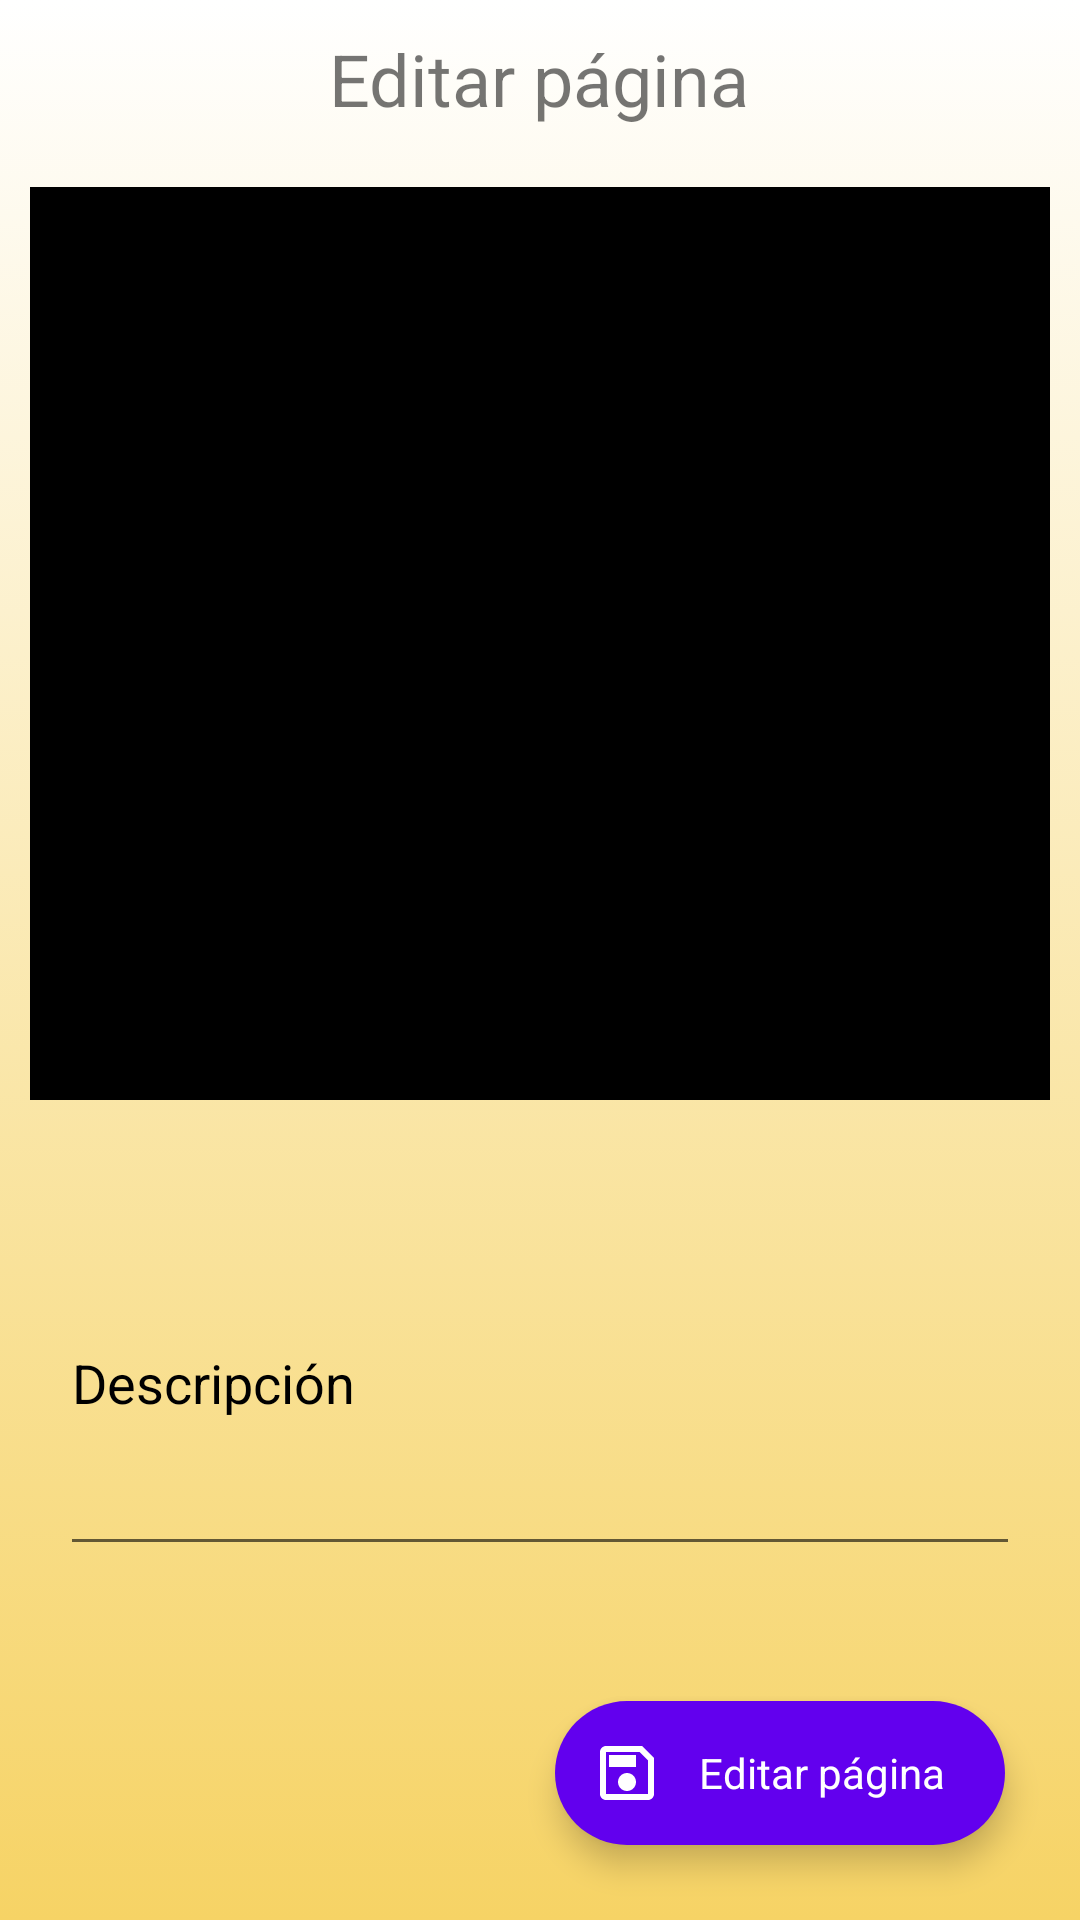

This screen was rendered from an Android layout file. Write that file and the resources it references.
<!-- AndroidManifest.xml: activity theme AppTheme -->
<!-- res/layout/activity_editar_pagina.xml -->
<?xml version="1.0" encoding="utf-8"?>
<RelativeLayout xmlns:android="http://schemas.android.com/apk/res/android"
    android:layout_width="match_parent"
    android:layout_height="match_parent"
    android:background="@drawable/gradient">

    <TextView
        android:id="@+id/tvTituloPagina"
        android:layout_width="wrap_content"
        android:layout_height="wrap_content"
        android:layout_margin="10dp"
        android:text="Editar página"
        android:textSize="@dimen/textSizeBig"
        android:layout_centerHorizontal="true" />

    <ImageView
        android:id="@+id/ivPaginaImagen"
        android:layout_width="match_parent"
        android:layout_height="350dp"
        android:src="@drawable/ic_album"
        android:background="@color/colorBlack"
        android:layout_margin="10dp"
        android:layout_above="@id/edtDescripcion"
        android:layout_below="@id/tvTituloPagina"
        android:contentDescription="@string/app_name" />

    <EditText
        android:id="@+id/edtDescripcion"
        android:layout_width="match_parent"
        android:layout_height="wrap_content"
        android:layout_margin="20dp"
        android:lines="5"
        android:textColorHint="@color/colorBlack"
        android:layout_above="@id/fab"
        android:importantForAutofill="no"
        android:hint="Descripción" />

    <com.google.android.material.floatingactionbutton.ExtendedFloatingActionButton
        android:id="@+id/fab"
        android:layout_width="wrap_content"
        android:layout_height="wrap_content"
        android:layout_alignParentEnd="true"
        android:layout_alignParentBottom="true"
        android:layout_margin="25dp"
        style="@style/Style.FloatingActionButton.Edit" />

</RelativeLayout>
<!-- resources referenced by this layout -->
<resources>
  <color name="colorBlack">#000000</color>
  <dimen name="textSizeBig">24sp</dimen>
  <!-- drawable gradient (drawable) -->
  <?xml version="1.0" encoding="utf-8"?>
  <selector xmlns:android="http://schemas.android.com/apk/res/android">
      <item>
          <shape>
              <gradient android:angle="90" android:startColor="#f6d365" android:endColor="#ffffff" android:type="linear"/>
          </shape>
      </item>
  </selector>
  <!-- drawable ic_album (drawable) -->
  <?xml version="1.0" encoding="utf-8"?>
  <vector xmlns:android="http://schemas.android.com/apk/res/android"
      android:width="24dp"
      android:height="24dp"
      android:viewportWidth="24"
      android:viewportHeight="24"
      android:tint="?attr/colorControlNormal">
  
    <path
        android:fillColor="@color/colorPrimary"
        android:pathData="M22,16L22,4c0,-1.1 -0.9,-2 -2,-2L8,2c-1.1,0 -2,0.9 -2,2v12c0,1.1 0.9,2 2,2h12c1.1,0 2,-0.9 2,-2zM11,12l2.03,2.71L16,11l4,5L8,16l3,-4zM2,6v14c0,1.1 0.9,2 2,2h14v-2L4,20L4,6L2,6z"/>
  </vector>
  <string name="app_name" translatable="false">TheGoldenBook</string>
  <style name="Style.FloatingActionButton.Edit" parent="Style.FloatingActionButton">
          <item name="icon">@drawable/ic_save</item>
          <item name="android:text">Editar página</item>
      </style>
  <style name="AppTheme" parent="Theme.MaterialComponents.Light.DarkActionBar">
          
          <item name="colorPrimary">@color/colorPrimary</item>
          <item name="colorPrimaryDark">@color/colorPrimaryDark</item>
          <item name="colorAccent">@color/colorAccent</item>
      </style>
  <color name="colorPrimary">#6200EE</color>
  <style name="Style.FloatingActionButton" parent="AppTheme">
          <item name="rippleColor">@color/colorPrimary</item>
          <item name="iconTint">@color/colorWhite</item>
          <item name="backgroundTint">@color/colorPrimary</item>
          <item name="android:textSize">14sp</item>
          <item name="android:textColor">@color/colorWhite</item>
          <item name="android:textAllCaps">false</item>
          <item name="android:clickable">true</item>
          <item name="android:selectable">true</item>
          <item name="android:focusable">true</item>
          <item name="android:layout_marginEnd">15dp</item>
          <item name="android:layout_marginBottom">25dp</item>
          <item name="android:layout_alignParentBottom">true</item>
          <item name="android:layout_alignParentEnd">true</item>
      </style>
  <!-- drawable ic_save (drawable) -->
  <?xml version="1.0" encoding="utf-8"?>
  <vector xmlns:android="http://schemas.android.com/apk/res/android"
      android:width="24dp"
      android:height="24dp"
      android:viewportWidth="24"
      android:viewportHeight="24">
  
    <path
        android:fillColor="@color/colorWhite"
        android:pathData="M17,3L5,3c-1.11,0 -2,0.9 -2,2v14c0,1.1 0.89,2 2,2h14c1.1,0 2,-0.9 2,-2L21,7l-4,-4zM19,19L5,19L5,5h11.17L19,7.83L19,19zM12,12c-1.66,0 -3,1.34 -3,3s1.34,3 3,3 3,-1.34 3,-3 -1.34,-3 -3,-3zM6,6h9v4L6,10z" />
  </vector>
  <color name="colorPrimaryDark">#3700B3</color>
  <color name="colorAccent">#03DAC5</color>
  <color name="colorWhite">#FFFFFF</color>
</resources>
